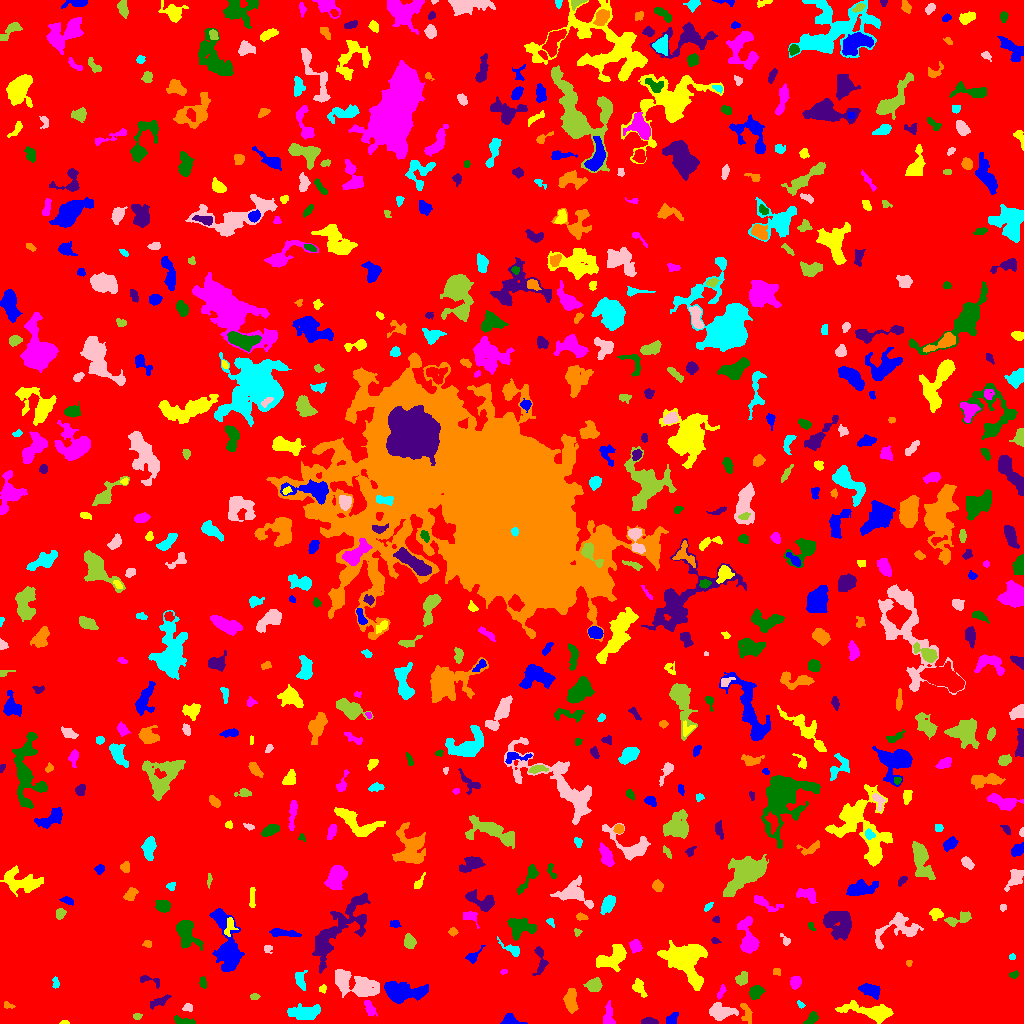

The table this chart was drawn from, first rows:
ID, X, Y, A, B, theta, total_flux, mu_max, mu_median, mu_mean, R_fwhm, R_e, R10, R90, x_start, x_end, y_start, y_end, area, greylevel
0, 509.6, 515.1, 304.2, 299.6, -1.211, 1927652, 12.0, 2.0, 2.376, 101.6, 254, 98.46, 397, 0, 1023, 0, 1023, 811169, 2.376
1, 510.8, 2.903, 4.596, 2.407, -0.2581, 329.0, 6.0, 2.0, 2.15, 4.222, 3.613, 1.262, 5.809, 500, 527, 0, 10, 153, 7.15
2, 64.68, 0.9265, 2.138, 0.9126, -0.002429, 68.0, 4.0, 2.0, 1.943, 2.523, 1.693, 0.5642, 2.706, 59, 69, 0, 3, 35, 6.943
3, 608.3, 7.446, 5.906, 2.313, 1.533, 307.0, 4.0, 1.0, 1.678, 4.951, 3.949, 1.596, 6.747, 603, 615, 0, 23, 183, 6.678
4, 183.4, 1.962, 5.216, 1.656, -0.1345, 598.0, 13.0, 4.0, 4.709, 3.141, 3.241, 1.262, 5.323, 174, 195, 0, 8, 127, 8.709
5, 649.9, 2.027, 3.736, 1.527, -0.1001, 336.0, 7.0, 3.0, 3.294, 3.909, 2.985, 1.128, 4.652, 641, 658, 0, 6, 102, 8.294
6, 746.5, 10.61, 5.474, 2.471, -1.274, 279.0, 3.0, 2.0, 1.766, 5.585, 4.26, 1.693, 6.383, 740, 752, 0, 20, 158, 7.766
7, 304.7, 10.7, 8.225, 3.451, 0.05223, 1360, 6.0, 3.0, 3.417, 9.901, 6.604, 2.646, 9.901, 287, 320, 4, 20, 398, 7.417
8, 720.2, 11.66, 6.489, 3.437, -0.04784, 1378, 10.0, 4.0, 4.151, 6.103, 5.441, 2.185, 8.777, 709, 738, 3, 21, 332, 8.151
9, 137.1, 6.547, 1.596, 1.241, 0.2921, 64.0, 5.0, 1.0, 1.164, 1.693, 1.596, 0.5642, 2.985, 133, 142, 4, 10, 55, 7.164
10, 941.2, 37.34, 12.92, 4.468, -1.157, 4202, 13.0, 5.0, 5.415, 8.444, 8.575, 3.29, 13.96, 928, 960, 10, 68, 776, 8.415
11, 671.8, 4.487, 3.485, 2.407, 0.7716, 117.0, 2.0, 1.0, 0.9915, 5.441, 3.29, 1.262, 5.078, 666, 678, 0, 11, 118, 5.992
12, 872, 11.8, 13.09, 3.213, -0.1429, 1598, 9.0, 2.0, 2.833, 6.308, 6.531, 2.523, 10.81, 835, 893, 0, 23, 564, 7.833
13, 369.9, 14.56, 4.388, 2.113, -1.136, 336.0, 5.0, 2.0, 2.435, 4.297, 3.7, 1.382, 5.754, 364, 377, 7, 23, 138, 7.435
14, 810.9, 4.214, 4.006, 2.019, 0.6865, 276.0, 5.0, 2.0, 2.244, 4.068, 3.338, 1.262, 5.232, 803, 818, 0, 12, 123, 7.244
15, 160.1, 22, 5.204, 1.84, 0.45, 279.0, 6.0, 2.0, 1.872, 3.338, 3.568, 1.262, 5.89, 150, 171, 14, 29, 149, 6.872
16, 8.205, 17.53, 2.649, 1.456, -0.235, 88.0, 4.0, 1.0, 1.443, 2.932, 2.257, 0.7979, 3.613, 4, 15, 15, 22, 61, 6.443
17, 800.7, 18.93, 2.22, 1.204, -0.9201, 82.0, 4.0, 2.0, 1.783, 2.877, 1.871, 0.7979, 3.038, 797, 805, 15, 23, 46, 6.783
18, 187.8, 15.95, 2.412, 1.937, -0.1126, 142.0, 4.0, 2.0, 1.919, 3.785, 2.706, 0.9772, 4.297, 182, 192, 12, 20, 74, 6.919
19, 254.4, 26.59, 2.128, 1.376, 0.02821, 75.0, 3.0, 1.0, 1.293, 2.764, 2.257, 0.7979, 3.478, 250, 260, 24, 30, 58, 7.293
20, 37.26, 33.66, 3.986, 3.236, -0.1118, 814.0, 8.0, 3.0, 3.269, 5.863, 4.583, 1.871, 7.181, 29, 48, 25, 41, 249, 8.269
21, 870, 33.39, 5.397, 2.825, -0.3126, 977.0, 8.0, 4.0, 4.193, 6.652, 4.918, 1.954, 7.506, 858, 880, 24, 40, 233, 8.193
22, 322.7, 34.53, 1.988, 1.635, 1.055, 148.0, 5.0, 3.0, 2.643, 3.09, 2.257, 0.7979, 3.523, 319, 326, 30, 39, 56, 8.643
23, 721.2, 31.53, 3.86, 1.559, 1.134, 219.0, 5.0, 3.0, 2.671, 3.827, 3.141, 1.262, 4.652, 717, 726, 24, 39, 82, 7.671
24, 755.3, 30.67, 3.16, 2.584, 1.128, 594.0, 10.0, 3.0, 3.474, 4.222, 3.523, 1.262, 5.836, 749, 765, 24, 38, 171, 8.474
25, 150, 43.33, 6.452, 2.053, -0.2606, 126.0, 3.0, 1.0, 1.096, 3.038, 3.09, 1.128, 5.078, 140, 159, 35, 48, 115, 6.096
26, 570.7, 22.49, 5.657, 2.838, -1.508, 640.0, 7.0, 2.0, 2.433, 4.406, 4.951, 1.871, 7.653, 563, 578, 10, 35, 263, 7.433
27, 55.58, 40.62, 2.93, 1.578, -1.435, 134.0, 4.0, 2.0, 1.914, 3.742, 2.646, 0.9772, 4.146, 52, 59, 35, 47, 70, 7.914
28, 362, 36.57, 8.345, 4.978, -0.1963, 1004, 6.0, 1.0, 1.771, 7.001, 6.433, 2.646, 11, 335, 379, 26, 54, 567, 6.771
29, 594.1, 38.14, 3.505, 3.215, 0.2025, 952.0, 10.0, 5.0, 5.011, 5.67, 4.26, 1.784, 6.652, 583, 602, 32, 46, 190, 9.011
30, 521.7, 34.76, 2.66, 1.96, -1.267, 102.0, 3.0, 1.0, 1.325, 2.706, 2.585, 0.9772, 4.37, 518, 526, 30, 41, 77, 6.325
31, 401.2, 31.51, 10.69, 4.178, -0.05967, 2643, 12.0, 3.0, 4.041, 7.203, 7.225, 2.764, 11.99, 384, 428, 20, 42, 654, 9.041
32, 638.6, 36.02, 4.513, 2.626, -1.068, 530.0, 7.0, 3.0, 3.212, 4.478, 4.068, 1.493, 6.408, 632, 647, 26, 45, 165, 7.212
33, 795.4, 41.64, 3.014, 2.33, 1.271, 366.0, 6.0, 3.0, 2.794, 4.687, 3.385, 1.382, 5.293, 790, 801, 34, 47, 131, 7.794
34, 203.0, 40.65, 2.721, 1.66, -1.371, 117.0, 3.0, 1.5, 1.539, 3.478, 2.706, 0.9772, 4.222, 199, 206, 35, 47, 76, 6.539
35, 540.4, 62.93, 8.025, 2.824, -1.508, 421.0, 4.0, 2.0, 2.116, 6.58, 4.442, 1.784, 6.979, 532, 548, 48, 77, 199, 7.116
36, 776.9, 52.43, 2.073, 1.819, -1.009, 79.0, 3.0, 1.0, 1.386, 2.459, 2.185, 0.7979, 3.742, 773, 780, 48, 55, 57, 6.386
37, 300.5, 42.55, 4.613, 2.414, -1.417, 236.0, 4.0, 1.0, 1.475, 4.549, 3.742, 1.382, 6.129, 295, 307, 33, 53, 160, 6.475
38, 341.9, 43.79, 3.844, 2.7, -1.508, 362.0, 4.0, 2.0, 1.775, 5.89, 3.868, 1.693, 6.232, 336, 348, 33, 52, 204, 8.775
39, 741.4, 44.61, 3.184, 2.635, 0.8423, 390.0, 6.0, 3.0, 2.786, 4.886, 3.478, 1.382, 5.557, 735, 747, 38, 52, 140, 7.786
40, 968, 47.57, 4.377, 3.573, 0.7801, 1469, 13.0, 5.0, 5.523, 5.382, 5.015, 1.954, 7.939, 959, 980, 38, 56, 266, 10.52
41, 227.2, 77.35, 16.75, 5.552, -1.358, 3828, 12.0, 3.0, 3.971, 8.33, 8.938, 3.385, 15.09, 209, 244, 52, 115, 964, 7.971
42, 613.8, 66.13, 7.732, 4.523, 0.5377, 1342, 8.0, 3.0, 2.874, 7.092, 6.206, 2.326, 9.982, 596, 626, 52, 79, 467, 7.874
43, 503.8, 51.7, 1.339, 1.132, 0.3989, 47.0, 4.0, 1.0, 1.306, 2.185, 1.596, 0.5642, 2.523, 500, 507, 49, 54, 36, 8.306
44, 1014, 48.6, 2.232, 1.519, 0.2243, 80.0, 3.0, 1.0, 1.311, 2.764, 2.257, 0.7979, 3.613, 1009, 1018, 45, 53, 61, 6.311
45, 337.6, 92.87, 23.02, 7.266, 0.8611, 3914, 9.0, 3.0, 3.089, 8.593, 11.06, 4.107, 17.71, 312, 370, 50, 131, 1267, 7.089
46, 908.8, 60.29, 1.571, 1.411, 1.199, 70.0, 3.0, 2.0, 1.795, 2.706, 1.871, 0.7979, 2.932, 906, 912, 57, 63, 39, 6.795
47, 1012, 66.68, 1.537, 1.531, -1.267, 69.0, 3.0, 2.0, 1.725, 2.706, 1.954, 0.7979, 3.09, 1009, 1015, 64, 70, 40, 6.725
48, 267.2, 74.88, 1.978, 1.719, -0.3949, 99.0, 4.0, 1.5, 1.547, 3.192, 2.257, 0.7979, 3.568, 264, 272, 70, 78, 64, 6.547
49, 409.8, 81.43, 3.294, 2.759, -1.231, 623.0, 9.0, 4.0, 4.099, 4.297, 3.785, 1.493, 5.971, 404, 416, 75, 90, 152, 8.099
50, 451.6, 71.55, 2.357, 1.637, 0.2771, 74.0, 3.0, 1.0, 1.213, 2.706, 2.326, 0.9772, 3.656, 448, 457, 67, 75, 61, 7.213
51, 473.2, 66.88, 4.995, 2.312, 0.7776, 204.0, 4.0, 1.0, 1.659, 4.334, 3.523, 1.262, 5.67, 465, 485, 60, 78, 123, 6.659
52, 686, 62.01, 11.98, 8.299, -0.9597, 5387, 15.0, 4.0, 4.717, 7.506, 10.19, 3.785, 16.37, 657, 707, 33, 83, 1142, 8.717
53, 635.6, 77.6, 2.903, 2.617, -0.7008, 305.0, 5.0, 2.0, 2.21, 4.146, 3.385, 1.382, 5.642, 629, 642, 70, 84, 138, 7.21
54, 186.4, 90.57, 8.045, 4.656, -1.13, 2512, 14.0, 5.0, 5.645, 6.482, 6.652, 2.459, 10.67, 176, 203, 73, 103, 445, 9.645
55, 714.8, 82.64, 1.963, 1.522, -0.1985, 83.0, 3.0, 2.0, 1.66, 2.985, 2.111, 0.7979, 3.29, 711, 721, 80, 86, 50, 6.66
56, 147.6, 79.19, 2.343, 1.551, -0.09596, 100.0, 4.0, 2.0, 1.639, 3.29, 2.394, 0.7979, 3.656, 142, 151, 76, 83, 61, 6.639
57, 511.9, 74.02, 6.429, 2.125, -0.5296, 302.0, 4.0, 2.0, 2.0, 5.412, 3.785, 1.493, 6.155, 497, 519, 67, 87, 151, 7.0
58, 785.7, 82.97, 3.265, 1.682, -0.9468, 248.0, 7.0, 3.0, 3.351, 3.141, 2.585, 0.9772, 4.222, 780, 790, 78, 90, 74, 7.351
59, 577.3, 91.06, 1.63, 1.405, -1.473, 84.0, 5.0, 1.0, 1.68, 2.185, 1.784, 0.5642, 2.877, 574, 582, 87, 95, 50, 7.68
... 643 more rows
